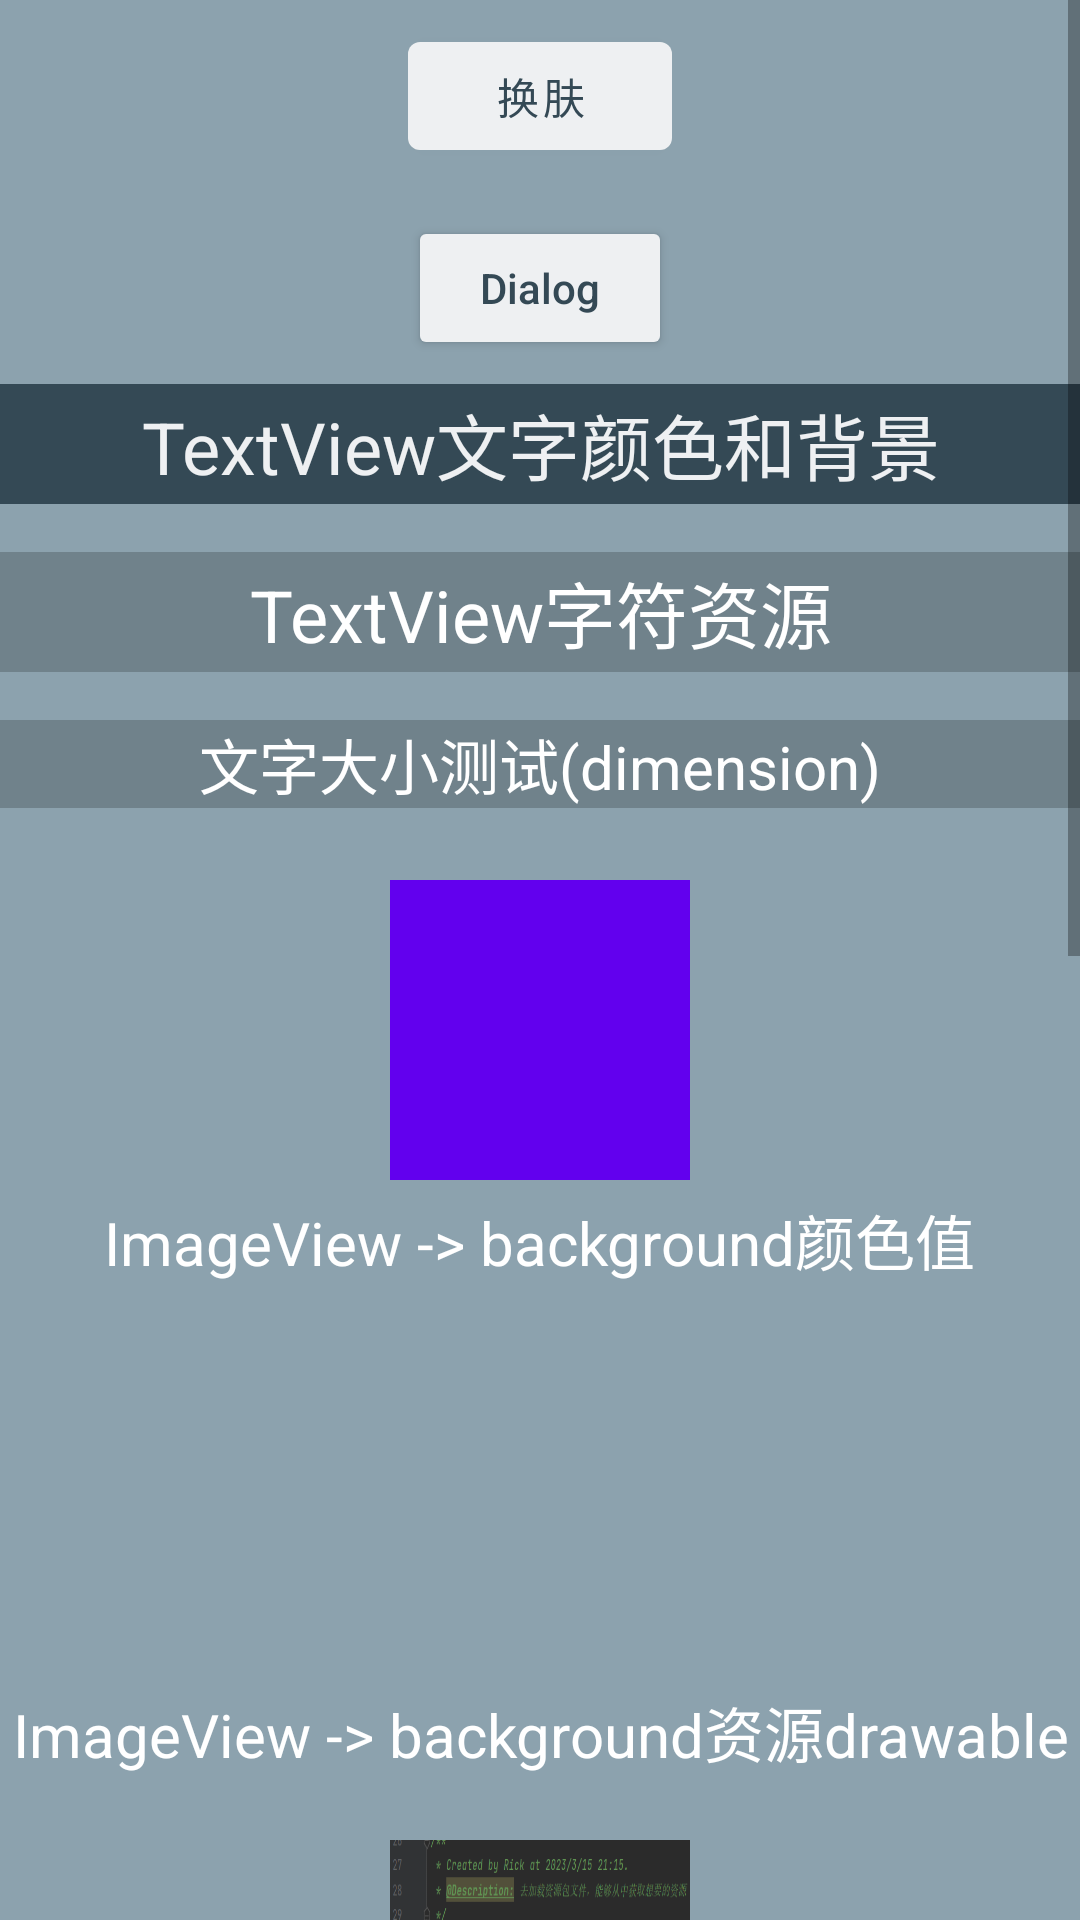

Layout XML and referenced resources for this Android screen:
<!-- AndroidManifest.xml: application theme Theme.SkinPlugin -->
<!-- res/layout/activity_main2.xml -->
<?xml version="1.0" encoding="utf-8"?>
<layout xmlns:android="http://schemas.android.com/apk/res/android"
    xmlns:app="http://schemas.android.com/apk/res-auto"
    xmlns:tools="http://schemas.android.com/tools">

    <data>

    </data>

    <ScrollView
        android:layout_width="match_parent"
        android:layout_height="match_parent">

        <LinearLayout
            android:id="@+id/root"
            android:layout_width="match_parent"
            android:layout_height="match_parent"
            android:background="@color/reply_blue_300"
            android:orientation="vertical"
            tools:context=".MainActivity2">

            <com.google.android.material.button.MaterialButton
                android:id="@+id/btnChange"
                android:layout_width="wrap_content"
                android:layout_height="wrap_content"
                android:layout_gravity="center_horizontal"
                android:layout_marginVertical="8dp"
                android:text="换肤"
                android:textColor="@color/reply_blue_700"
                app:backgroundTint="@color/color_blue_50" />

            <Button
                android:id="@+id/btnDialog"
                android:layout_width="wrap_content"
                android:layout_height="wrap_content"
                android:layout_gravity="center_horizontal"
                android:layout_marginVertical="8dp"
                android:text="Dialog"
                android:textAllCaps="false"
                android:textColor="@color/reply_blue_700"
                app:backgroundTint="@color/color_blue_50" />

            <TextView
                android:layout_width="match_parent"
                android:layout_height="40dp"
                android:background="@color/reply_blue_700"
                android:gravity="center"
                android:text="TextView文字颜色和背景"
                android:textColor="@color/color_blue_50"
                android:textSize="24sp" />

            <TextView
                android:layout_width="match_parent"
                android:layout_height="40dp"
                android:layout_gravity="center_horizontal"
                android:layout_marginTop="16dp"
                android:background="@color/reply_black_900_alpha_020"
                android:gravity="center"
                android:text="@string/text_str_test"
                android:textColor="@color/white"
                android:textSize="24sp" />

            <TextView
                android:layout_width="match_parent"
                android:layout_height="wrap_content"
                android:layout_gravity="center_horizontal"
                android:layout_marginTop="16dp"
                android:background="@color/reply_black_900_alpha_020"
                android:gravity="center"
                android:text="文字大小测试(dimension)"
                android:textColor="@color/white"
                android:textSize="@dimen/dimen_text_size" />

            <LinearLayout
                android:layout_width="match_parent"
                android:layout_height="wrap_content"
                android:layout_marginTop="16dp"
                android:orientation="vertical"
                android:paddingVertical="8dp">

                <ImageView
                    android:layout_width="100dp"
                    android:layout_height="100dp"
                    android:layout_gravity="center"
                    android:background="@color/color_blue" />

                <TextView
                    android:layout_width="wrap_content"
                    android:layout_height="40dp"
                    android:layout_gravity="center|bottom"
                    android:gravity="center"
                    android:text="ImageView -> background颜色值"
                    android:textColor="@color/white"
                    android:textSize="20sp" />
            </LinearLayout>

            <LinearLayout
                android:layout_width="match_parent"
                android:layout_height="wrap_content"
                android:layout_marginTop="16dp"
                android:orientation="vertical">

                <ImageView
                    android:layout_width="100dp"
                    android:layout_height="100dp"
                    android:layout_gravity="center"
                    android:background="@drawable/avatar" />

                <TextView
                    android:layout_width="match_parent"
                    android:layout_height="40dp"
                    android:layout_gravity="center|bottom"
                    android:gravity="center"
                    android:text="ImageView -> background资源drawable"
                    android:textColor="@color/white"
                    android:textSize="20sp" />
            </LinearLayout>

            <LinearLayout
                android:layout_width="match_parent"
                android:layout_height="wrap_content"
                android:layout_marginTop="16dp"
                android:orientation="vertical">

                <ImageView
                    android:layout_width="100dp"
                    android:layout_height="100dp"
                    android:layout_gravity="center"
                    android:background="@mipmap/ic_launcher" />

                <TextView
                    android:layout_width="match_parent"
                    android:layout_height="40dp"
                    android:layout_gravity="center|bottom"
                    android:gravity="center"
                    android:text="ImageView -> background资源mipmap"
                    android:textColor="@color/white"
                    android:textSize="20sp" />
            </LinearLayout>

            <EditText
                android:id="@+id/editText"
                android:layout_width="match_parent"
                android:layout_height="wrap_content"
                android:layout_marginTop="16dp"
                android:background="@color/reply_blue_700"
                android:cursorVisible="true"
                android:paddingVertical="16dp"
                android:paddingStart="16dp"
                android:text="ExitText"
                android:textColor="@color/color_blue_50"
                android:textColorHint="@color/color_blue_50"
                android:textCursorDrawable="@color/color_blue"
                app:skinMethodTag="edit_test" />

            <LinearLayout
                android:layout_width="match_parent"
                android:layout_height="wrap_content"
                android:layout_marginTop="20dp"
                android:orientation="vertical">

                <TextView
                    android:layout_width="match_parent"
                    android:layout_height="40dp"
                    android:layout_gravity="center|bottom"
                    android:gravity="center"
                    android:text="RecyclerView"
                    android:textColor="@color/white"
                    android:textSize="24sp" />

                <androidx.recyclerview.widget.RecyclerView
                    android:id="@+id/recyclerView"
                    android:layout_width="match_parent"
                    android:layout_height="400dp"
                    android:background="@color/cardview_dark_background"
                    app:layoutManager="androidx.recyclerview.widget.LinearLayoutManager" />
            </LinearLayout>

        </LinearLayout>
    </ScrollView>
</layout>
<!-- resources referenced by this layout -->
<resources>
  <color name="color_blue">#FF6200EE</color>
  <color name="color_blue_50">#eef0f2</color>
  <color name="reply_black_900_alpha_020">#33000000</color>
  <color name="reply_blue_300">#8ca2ae</color>
  <color name="reply_blue_700">#344955</color>
  <color name="white">#FFFFFFFF</color>
  <dimen name="dimen_text_size">20sp</dimen>
  <!-- mipmap ic_launcher: webp bitmap (mipmap-hdpi, 35597 bytes) -->
  <string name="text_str_test">TextView字符资源</string>
  <style name="Theme.SkinPlugin" parent="Theme.MaterialComponents.DayNight.DarkActionBar">
          
          <item name="colorPrimary">@color/purple_500</item>
          <item name="colorPrimaryVariant">@color/purple_700</item>
  
          
          <item name="colorSecondary">@color/teal_200</item>
          <item name="colorSecondaryVariant">@color/teal_700</item>
  
          
          <item name="android:statusBarColor">?attr/colorPrimaryVariant</item>
          
      </style>
  <color name="purple_500">#FF6200EE</color>
  <color name="purple_700">#FF3700B3</color>
  <color name="teal_200">#FF03DAC5</color>
  <color name="teal_700">#FF018786</color>
</resources>
